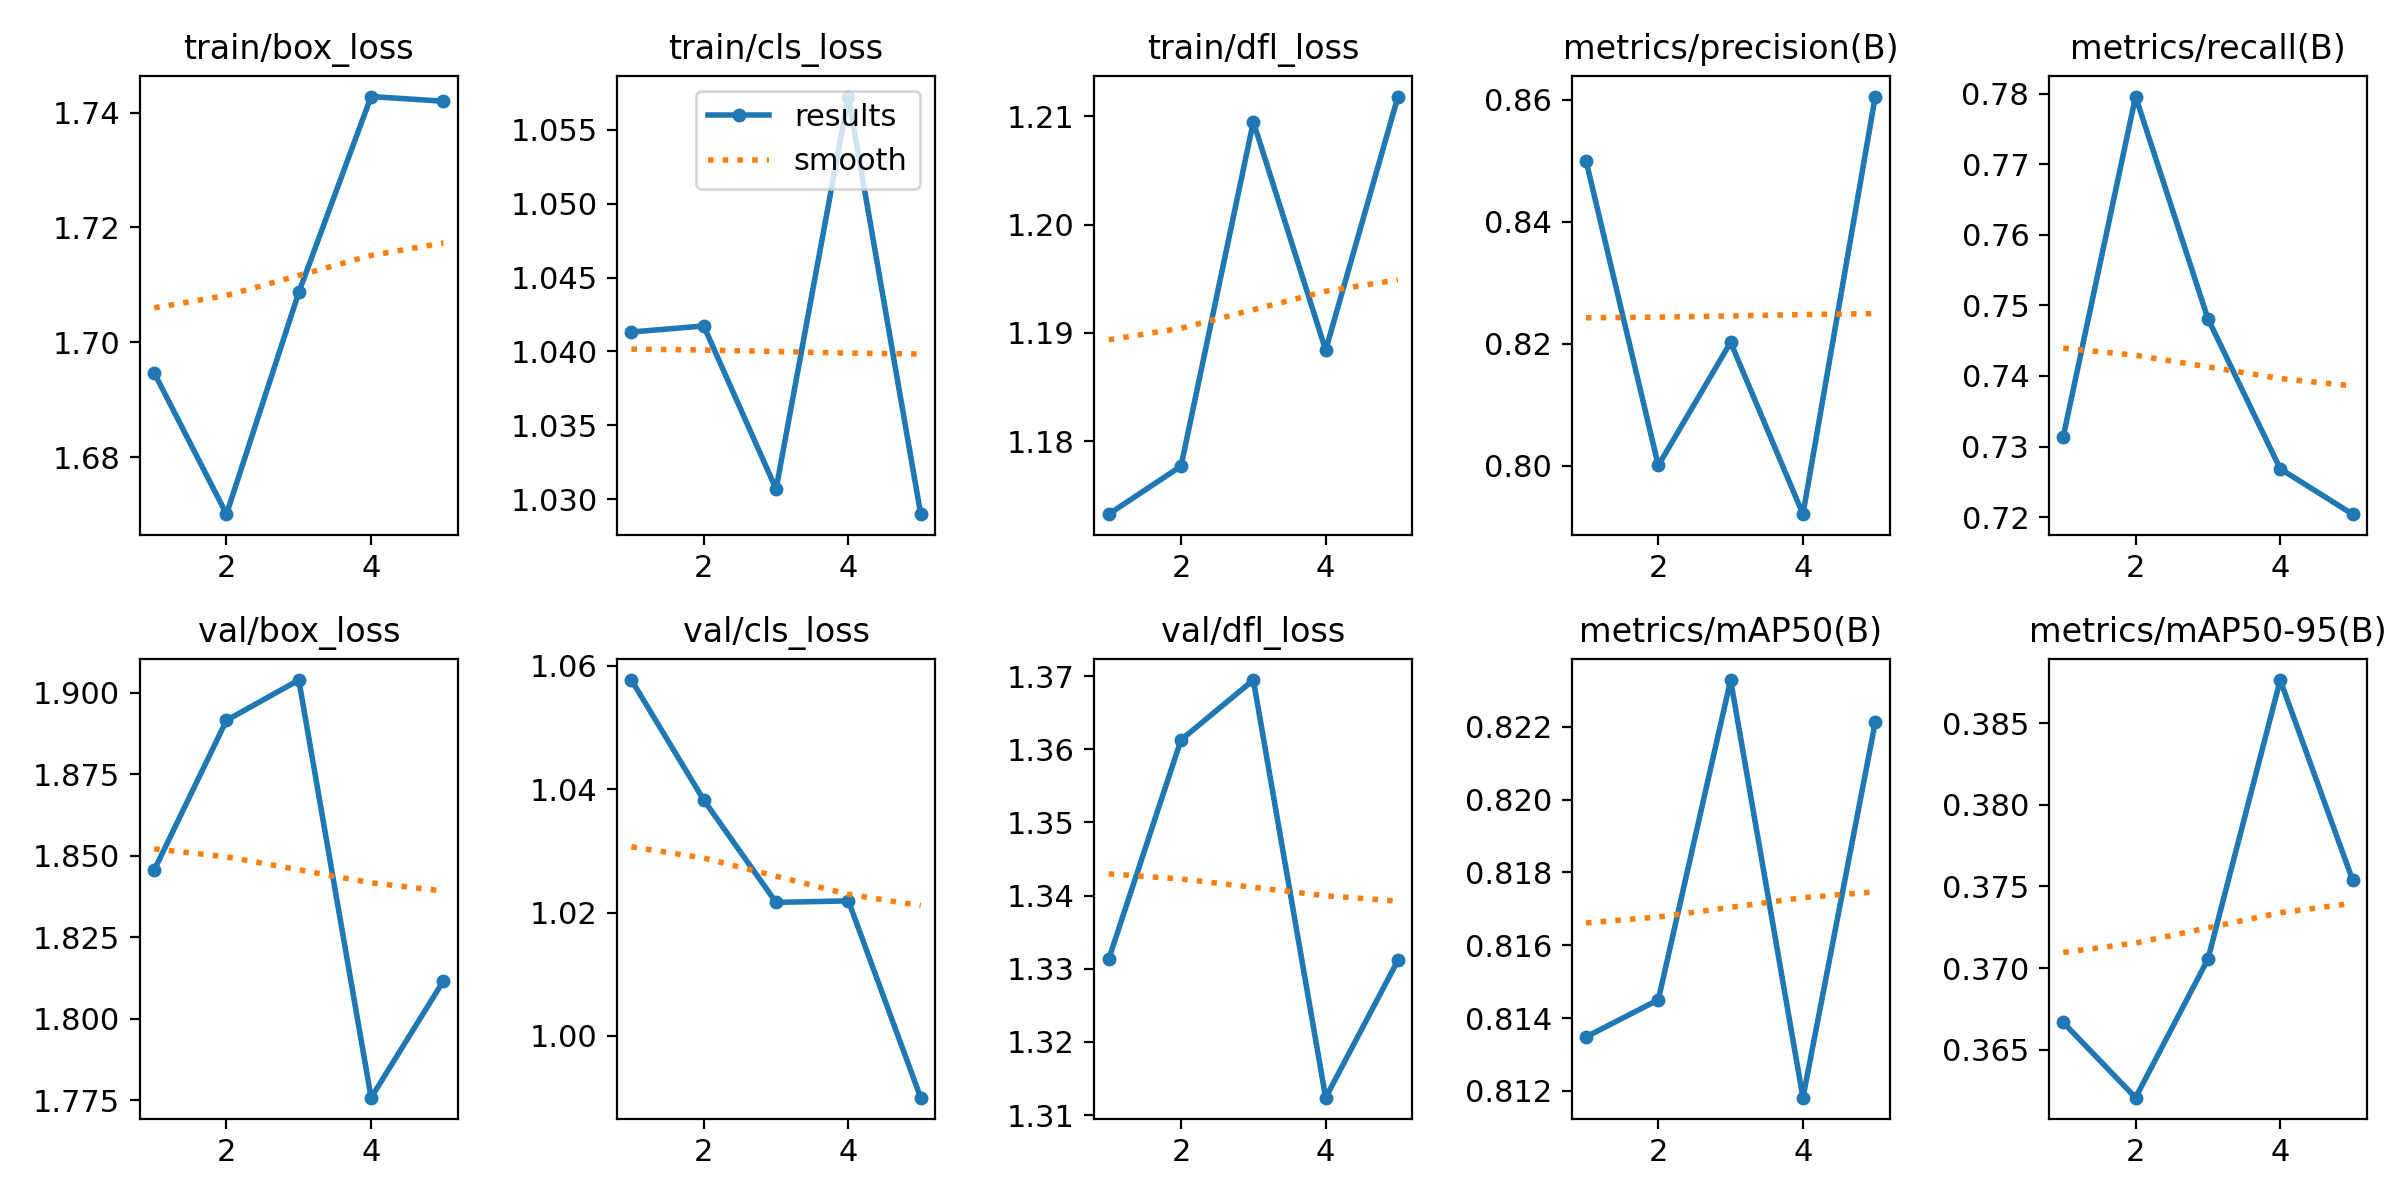

The table this chart was drawn from, first rows:
epoch, time, train/box_loss, train/cls_loss, train/dfl_loss, metrics/precision(B), metrics/recall(B), metrics/mAP50(B), metrics/mAP50-95(B), val/box_loss, val/cls_loss, val/dfl_loss, lr/pg0, lr/pg1, lr/pg2
1, 15.01, 1.695, 1.041, 1.173, 0.85, 0.7314, 0.8135, 0.3667, 1.846, 1.058, 1.331, 0.0006631, 0.0006631, 0.0006631
2, 28.71, 1.67, 1.042, 1.178, 0.8, 0.7796, 0.8145, 0.3621, 1.892, 1.038, 1.361, 0.001066, 0.001066, 0.001066
3, 42.1, 1.709, 1.031, 1.21, 0.8202, 0.7481, 0.8233, 0.3705, 1.904, 1.022, 1.369, 0.001206, 0.001206, 0.001206
4, 55.34, 1.743, 1.057, 1.188, 0.792, 0.7269, 0.8118, 0.3876, 1.776, 1.022, 1.312, 0.000812, 0.000812, 0.000812
5, 68.65, 1.742, 1.029, 1.212, 0.8605, 0.7204, 0.8221, 0.3754, 1.812, 0.99, 1.331, 0.000416, 0.000416, 0.000416
